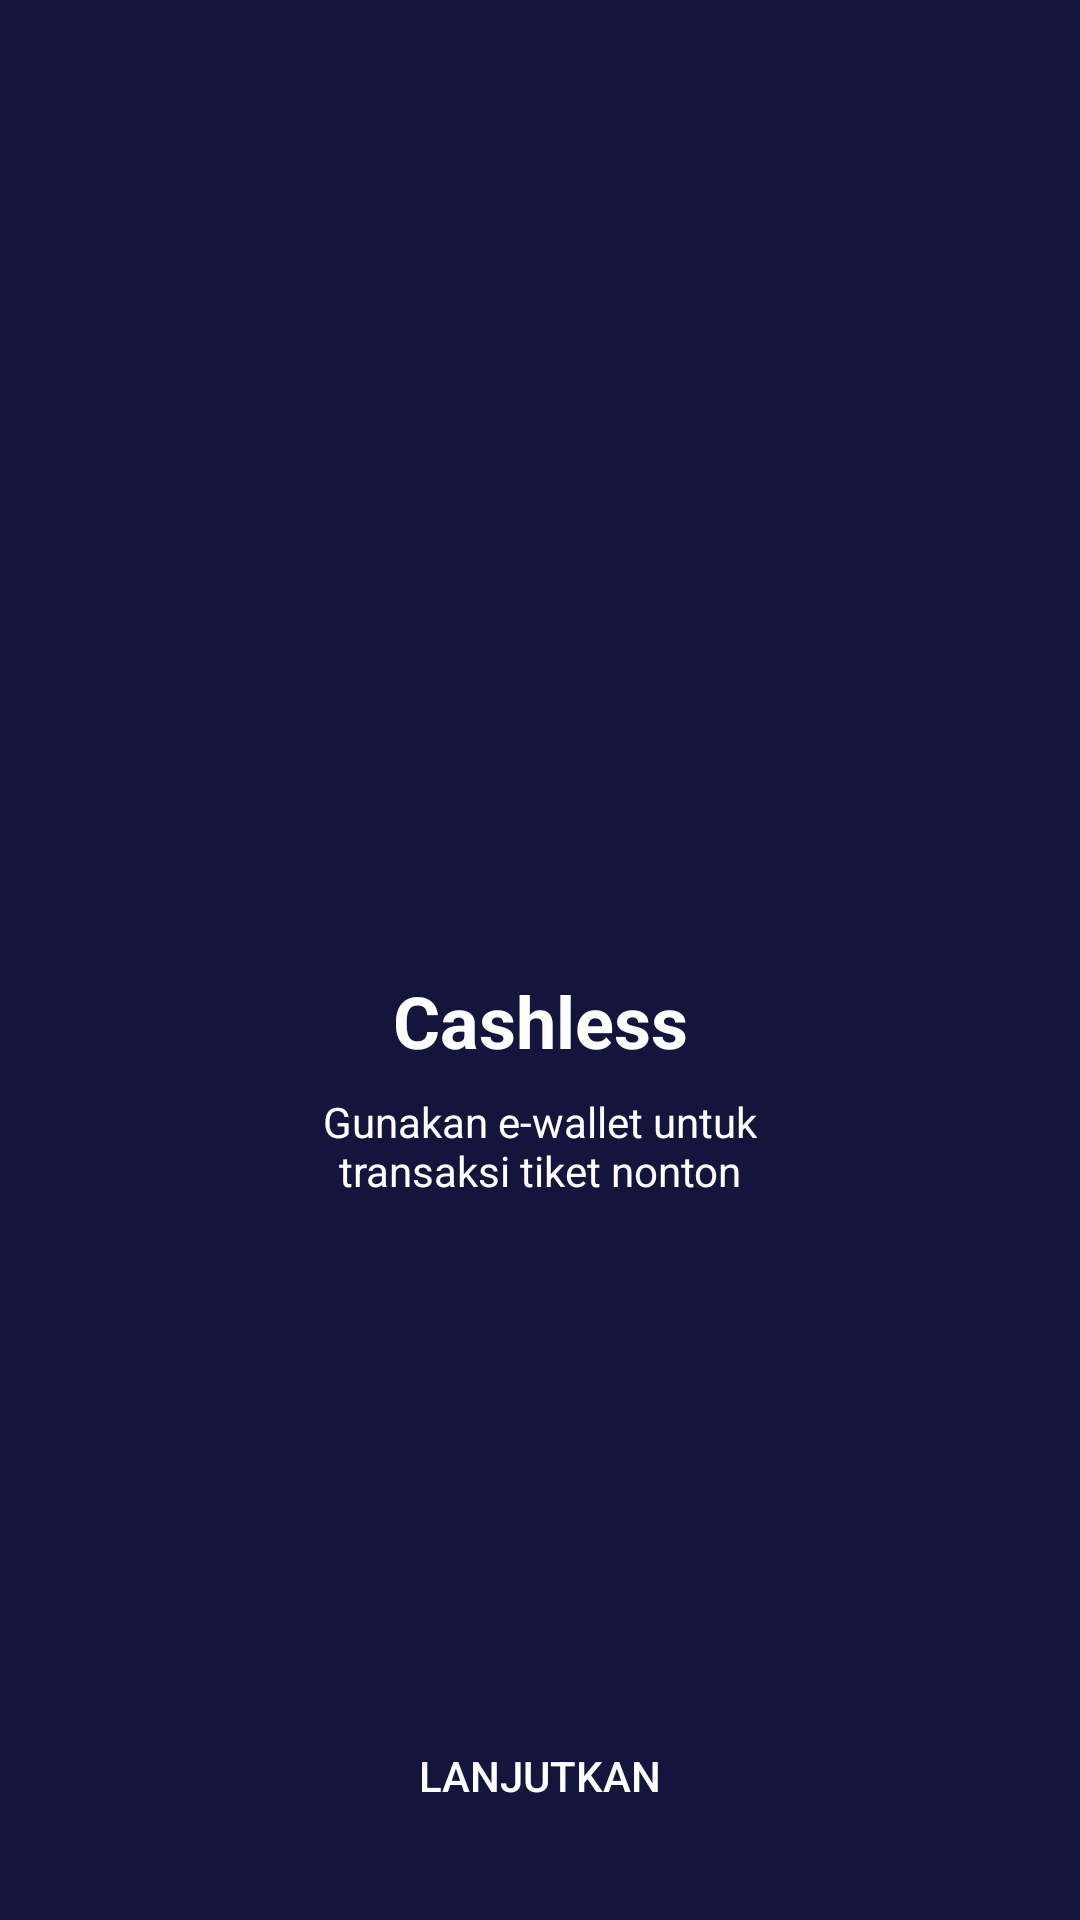

Reconstruct the res/layout file that produces this screen, plus the resources it refers to.
<!-- AndroidManifest.xml: application theme Theme.MovieTicketKotlin -->
<!-- res/layout/activity_onboarding_tree.xml -->
<?xml version="1.0" encoding="utf-8"?>
<androidx.constraintlayout.widget.ConstraintLayout xmlns:android="http://schemas.android.com/apk/res/android"
    xmlns:app="http://schemas.android.com/apk/res-auto"
    xmlns:tools="http://schemas.android.com/tools"
    android:layout_width="match_parent"
    android:layout_height="match_parent"
    android:background="@color/colorBlue"
    tools:context=".onboarding.OnboardingTreeActivity">

    <Button
        android:id="@+id/button4"
        android:layout_width="0dp"
        android:layout_height="wrap_content"
        android:layout_marginStart="16dp"
        android:layout_marginEnd="16dp"
        android:layout_marginBottom="24dp"
        android:background="@drawable/shape_rectangle_pink"
        android:text="@string/lanjutkan"
        android:textColor="@color/colorWhite"
        app:layout_constraintBottom_toBottomOf="parent"
        app:layout_constraintEnd_toEndOf="parent"
        app:layout_constraintStart_toStartOf="parent" />

    <ImageView
        android:id="@+id/imageView2"
        android:layout_width="200dp"
        android:layout_height="200dp"
        android:layout_marginStart="16dp"
        android:layout_marginTop="100dp"
        android:layout_marginEnd="16dp"
        app:layout_constraintEnd_toEndOf="parent"
        app:layout_constraintStart_toStartOf="parent"
        app:layout_constraintTop_toTopOf="parent"
        app:srcCompat="@drawable/onboardingtree" />

    <TextView
        android:id="@+id/textView"
        android:layout_width="wrap_content"
        android:layout_height="wrap_content"
        android:layout_marginStart="16dp"
        android:layout_marginTop="24dp"
        android:layout_marginEnd="16dp"
        android:text="@string/cashless"
        android:textColor="@color/colorWhite"
        android:textSize="24sp"
        android:textStyle="bold"
        app:layout_constraintEnd_toEndOf="parent"
        app:layout_constraintStart_toStartOf="parent"
        app:layout_constraintTop_toBottomOf="@+id/imageView2" />

    <TextView
        android:id="@+id/textView2"
        android:layout_width="wrap_content"
        android:layout_height="wrap_content"
        android:layout_marginStart="16dp"
        android:layout_marginTop="8dp"
        android:layout_marginEnd="16dp"
        android:gravity="center"
        android:text="@string/cashless_desc"
        android:textColor="@color/colorWhite"
        app:layout_constraintEnd_toEndOf="parent"
        app:layout_constraintStart_toStartOf="parent"
        app:layout_constraintTop_toBottomOf="@+id/textView" />

</androidx.constraintlayout.widget.ConstraintLayout>
<!-- resources referenced by this layout -->
<resources>
  <color name="colorBlue">#14153D</color>
  <color name="colorWhite">#FFFFFF</color>
  <string name="cashless">Cashless</string>
  <string name="cashless_desc">Gunakan e-wallet untuk\ntransaksi tiket nonton</string>
  <string name="lanjutkan">Lanjutkan</string>
  <style name="Theme.MovieTicketKotlin" parent="Theme.MaterialComponents.DayNight.DarkActionBar">
          
          <item name="colorPrimary">@color/purple_500</item>
          <item name="colorPrimaryVariant">@color/purple_700</item>
          <item name="colorOnPrimary">@color/white</item>
          
          <item name="colorSecondary">@color/teal_200</item>
          <item name="colorSecondaryVariant">@color/teal_700</item>
          <item name="colorOnSecondary">@color/black</item>
          
          <item name="android:statusBarColor" tools:targetApi="l">?attr/colorPrimaryVariant</item>
          
      </style>
  <!-- not gathered from this repository: default colours our renderer supplied (Android Studio template values) -->
  <color name="purple_500">#FF6200EE</color>
  <color name="purple_700">#FF3700B3</color>
  <color name="teal_200">#FF03DAC5</color>
  <color name="teal_700">#FF018786</color>
  <color name="black">#FF000000</color>
  <color name="white">#FFFFFFFF</color>
</resources>
